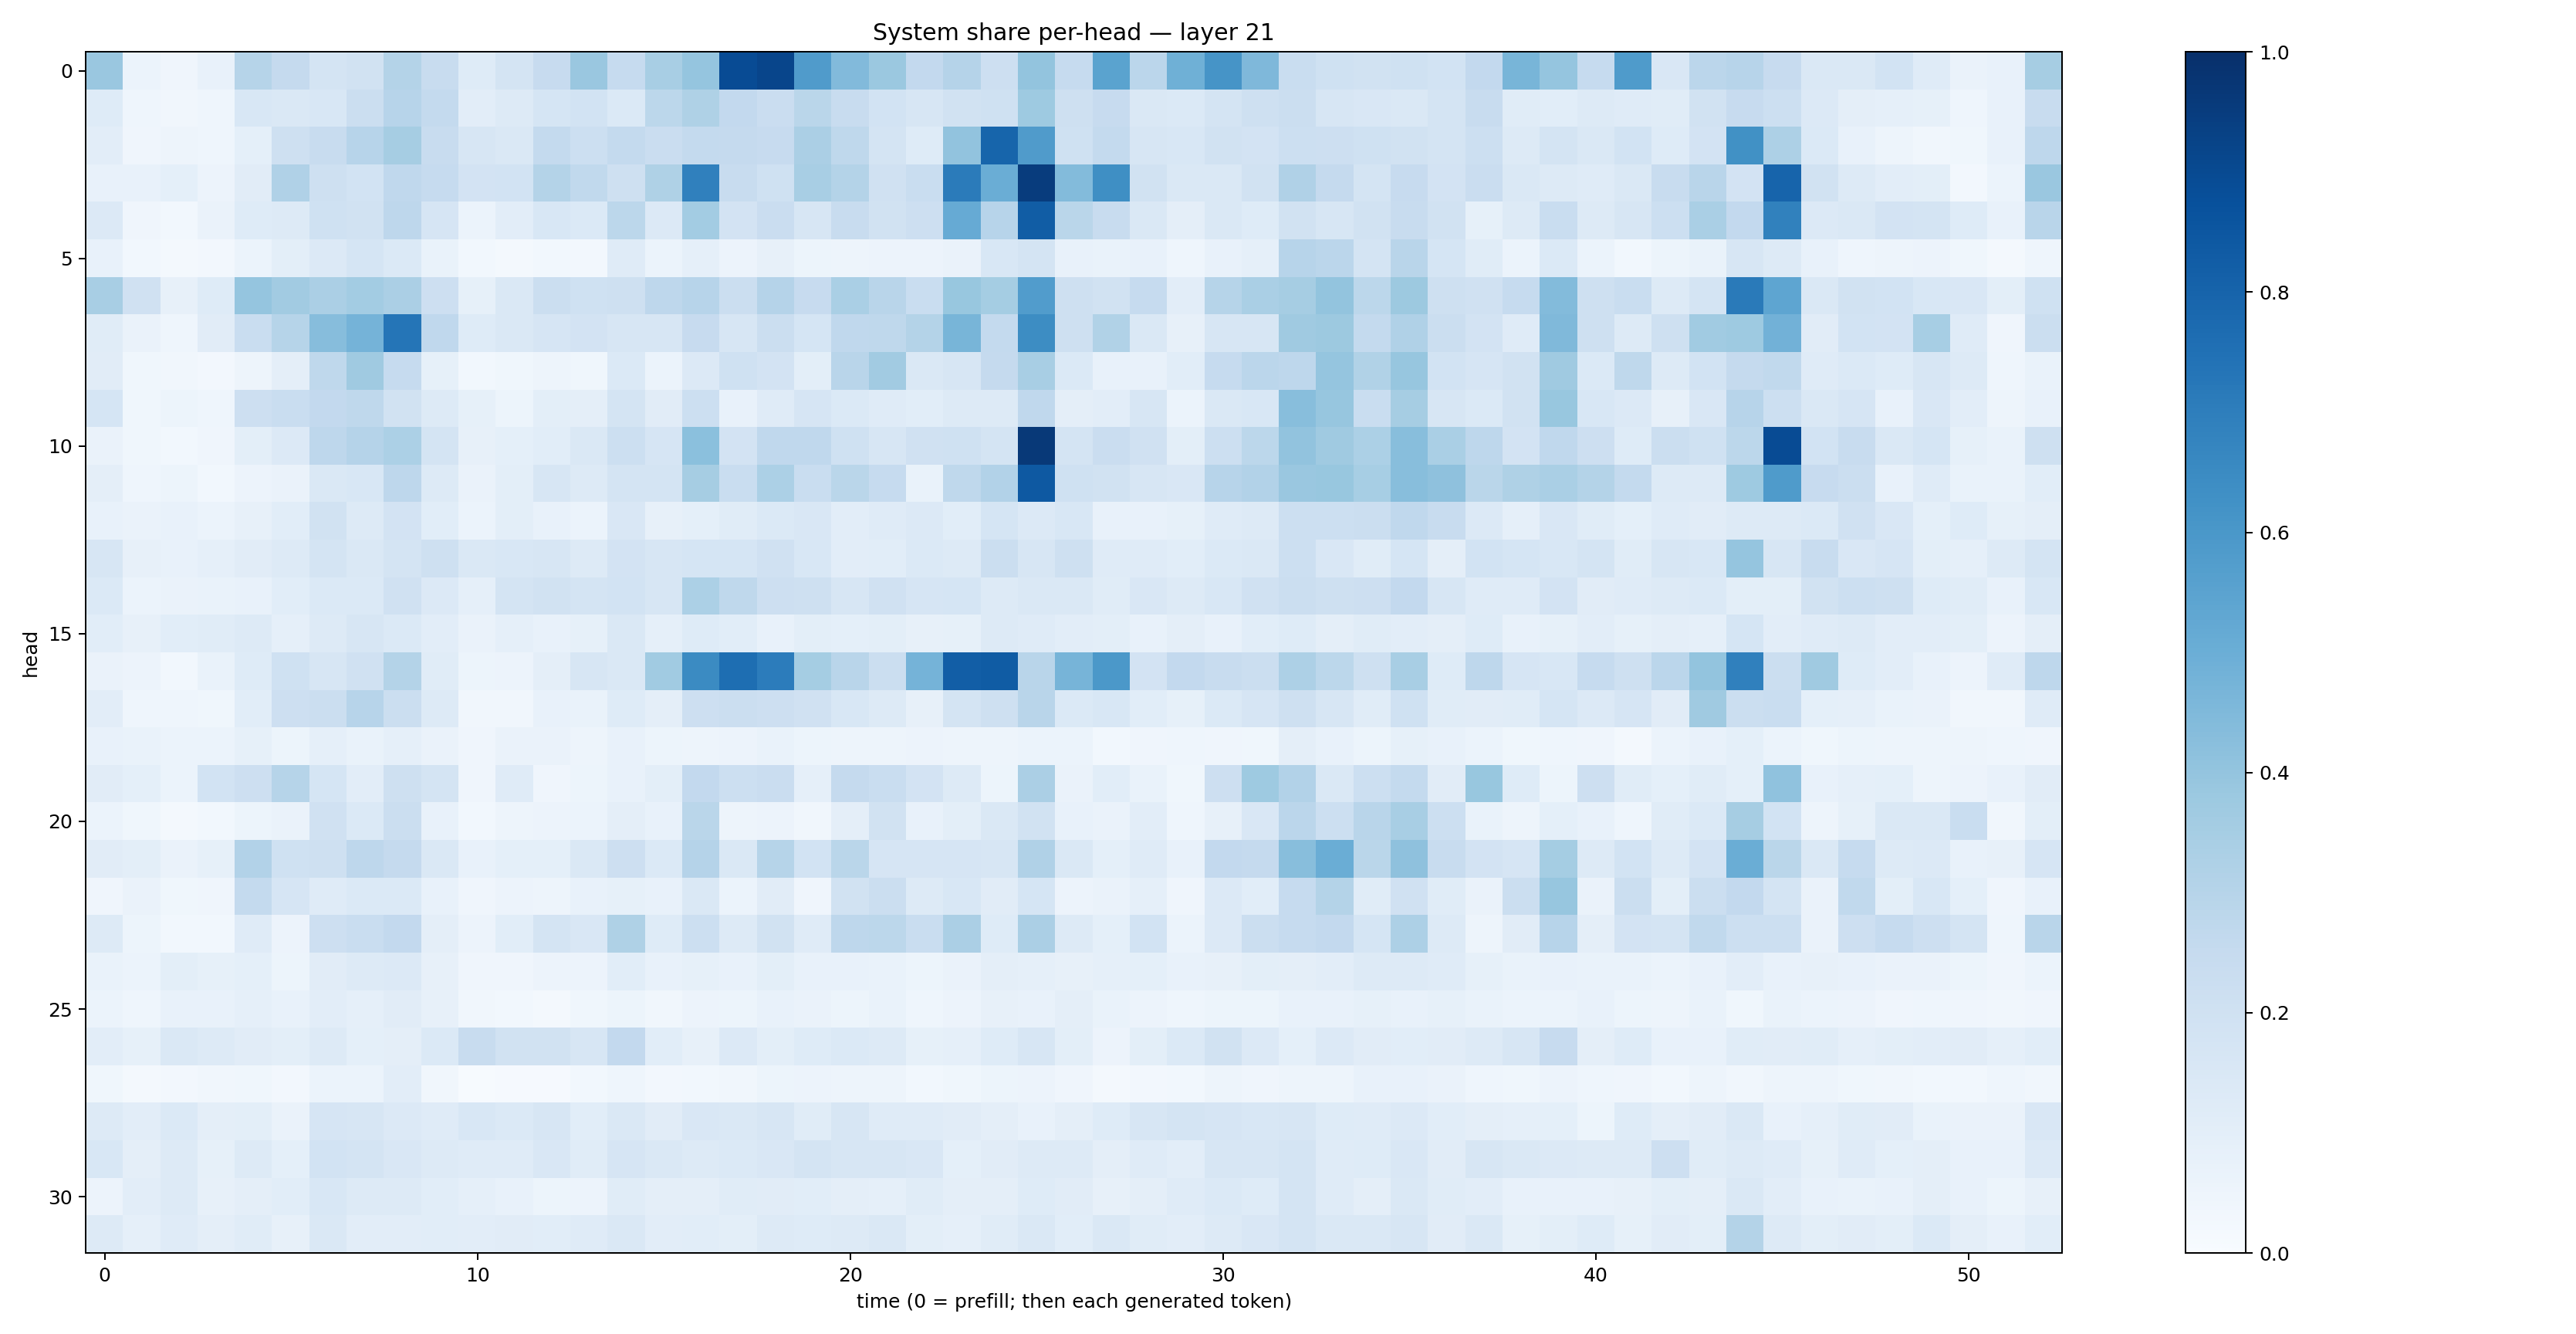

Values plotted in this chart, from the file beside it:
0.38500434, 0.062392965, 0.041329, 0.07548896, 0.3000799, 0.25104544, 0.17390734, 0.19094679, 0.30813044, 0.23580116, 0.123559006, 0.17958362, 0.24241133, 0.38405913, 0.24897099, 0.34248596, 0.3946396, 0.89114064, 0.9157217, 0.58010995, 0.44226253, 0.38103142, 0.25997934, 0.30126876
0.1229, 0.04522, 0.03243, 0.04401, 0.1561, 0.1479, 0.1553, 0.2204, 0.2951, 0.2575, 0.104, 0.1287, 0.1696, 0.1873, 0.1393, 0.2799, 0.3222, 0.2597, 0.23, 0.2857, 0.2419, 0.1863, 0.162, 0.1892
0.1047, 0.0398, 0.0474, 0.0457, 0.0922, 0.2076, 0.2397, 0.2962, 0.3511, 0.2389, 0.1633, 0.1466, 0.2563, 0.2184, 0.2553, 0.2302, 0.2564, 0.2531, 0.244, 0.3344, 0.2714, 0.1746, 0.1212, 0.4043
0.07275, 0.07345, 0.09227, 0.0554, 0.112, 0.3198, 0.2103, 0.185, 0.2669, 0.2474, 0.1827, 0.1863, 0.3057, 0.2625, 0.2086, 0.3236, 0.6908, 0.2409, 0.2016, 0.3413, 0.3055, 0.1958, 0.2343, 0.7077
0.1353, 0.04042, 0.02784, 0.06502, 0.1243, 0.1312, 0.2028, 0.1882, 0.2757, 0.168, 0.06166, 0.1043, 0.1541, 0.1382, 0.281, 0.1332, 0.3557, 0.1818, 0.2289, 0.1626, 0.2419, 0.1879, 0.2115, 0.5118
0.07381, 0.02921, 0.02306, 0.02466, 0.05955, 0.09778, 0.1358, 0.1686, 0.1397, 0.0682, 0.02798, 0.02093, 0.02762, 0.02579, 0.1199, 0.06135, 0.08602, 0.05759, 0.08017, 0.05182, 0.04841, 0.05711, 0.05616, 0.06357
0.3422, 0.199, 0.07814, 0.1212, 0.3968, 0.3625, 0.3353, 0.3556, 0.3351, 0.2116, 0.08409, 0.1439, 0.2189, 0.2, 0.2093, 0.2738, 0.2964, 0.2233, 0.3029, 0.2438, 0.3378, 0.2915, 0.2331, 0.3884
0.1164, 0.06551, 0.04484, 0.1116, 0.2306, 0.2971, 0.4307, 0.473, 0.7315, 0.2666, 0.1246, 0.1437, 0.1642, 0.1799, 0.1636, 0.1578, 0.2442, 0.1579, 0.2215, 0.1682, 0.2658, 0.2702, 0.3068, 0.4679
0.1116, 0.03576, 0.03217, 0.02569, 0.04841, 0.09466, 0.2722, 0.3711, 0.2474, 0.08366, 0.02855, 0.03882, 0.04832, 0.03685, 0.1391, 0.05986, 0.1334, 0.2024, 0.1813, 0.101, 0.2893, 0.3618, 0.1484, 0.1637
0.1716, 0.03764, 0.05205, 0.04635, 0.2126, 0.2321, 0.2587, 0.2701, 0.1898, 0.1281, 0.08521, 0.05264, 0.1015, 0.09392, 0.1745, 0.1098, 0.2153, 0.0723, 0.1206, 0.1653, 0.137, 0.1181, 0.108, 0.128
0.06628, 0.03721, 0.03081, 0.04103, 0.09856, 0.1335, 0.2737, 0.3026, 0.3294, 0.1756, 0.07869, 0.08998, 0.1062, 0.1453, 0.2155, 0.1644, 0.4213, 0.1833, 0.2687, 0.268, 0.2028, 0.1566, 0.1987, 0.2003
0.09538, 0.04308, 0.05135, 0.0297, 0.05757, 0.06504, 0.1434, 0.1561, 0.277, 0.1326, 0.06343, 0.09906, 0.159, 0.1269, 0.1761, 0.1722, 0.3488, 0.2335, 0.3318, 0.2338, 0.2881, 0.2473, 0.06835, 0.2724
0.07176, 0.06294, 0.07225, 0.05915, 0.08046, 0.1086, 0.1926, 0.1319, 0.1831, 0.1067, 0.06131, 0.1011, 0.07637, 0.06095, 0.1521, 0.07865, 0.09001, 0.1135, 0.1381, 0.1486, 0.1028, 0.118, 0.133, 0.1066
0.163, 0.0799, 0.07208, 0.08805, 0.1114, 0.1279, 0.1775, 0.1472, 0.1796, 0.2054, 0.1438, 0.1551, 0.1607, 0.1289, 0.1813, 0.1629, 0.1693, 0.1711, 0.1976, 0.1562, 0.1034, 0.1083, 0.1389, 0.1316
0.1387, 0.06237, 0.06598, 0.06657, 0.07505, 0.1089, 0.14, 0.1392, 0.1985, 0.1329, 0.08744, 0.1751, 0.1881, 0.1776, 0.1841, 0.1639, 0.3301, 0.2714, 0.2148, 0.2101, 0.1626, 0.1981, 0.1644, 0.1702
0.1087, 0.07965, 0.1074, 0.117, 0.127, 0.08688, 0.1292, 0.1622, 0.14, 0.1051, 0.06345, 0.08743, 0.07133, 0.08416, 0.1412, 0.08906, 0.1221, 0.1091, 0.0714, 0.09852, 0.09344, 0.0981, 0.08147, 0.08395
0.06474, 0.05505, 0.03122, 0.06982, 0.1229, 0.2013, 0.1614, 0.198, 0.3078, 0.1155, 0.05125, 0.05799, 0.09532, 0.1577, 0.1438, 0.367, 0.6485, 0.7582, 0.7057, 0.3552, 0.291, 0.2202, 0.4755, 0.8237
0.1049, 0.04334, 0.04368, 0.03896, 0.1088, 0.2144, 0.222, 0.2942, 0.2217, 0.1295, 0.03441, 0.03129, 0.07158, 0.06777, 0.1217, 0.09599, 0.2123, 0.2191, 0.213, 0.1977, 0.1553, 0.1303, 0.08086, 0.1753
0.07497, 0.06762, 0.06071, 0.06209, 0.08372, 0.05174, 0.08836, 0.06872, 0.08738, 0.06402, 0.04293, 0.06482, 0.06319, 0.04757, 0.0708, 0.05382, 0.04889, 0.05743, 0.06919, 0.05432, 0.0481, 0.05051, 0.05839, 0.0493
0.1118, 0.09182, 0.06066, 0.1854, 0.2144, 0.2971, 0.1695, 0.1052, 0.2078, 0.1757, 0.04181, 0.1174, 0.04033, 0.05419, 0.07165, 0.09829, 0.2583, 0.217, 0.2274, 0.08791, 0.2509, 0.2324, 0.1798, 0.1303
0.06027, 0.03725, 0.02296, 0.02869, 0.05466, 0.06353, 0.1957, 0.1383, 0.2262, 0.07766, 0.03079, 0.05073, 0.0583, 0.06213, 0.09395, 0.07356, 0.2869, 0.05064, 0.05804, 0.03337, 0.09666, 0.1888, 0.07591, 0.1003
0.1121, 0.1013, 0.06379, 0.08584, 0.3115, 0.2003, 0.2047, 0.2743, 0.2516, 0.1474, 0.07058, 0.09319, 0.09062, 0.1481, 0.2109, 0.1387, 0.3038, 0.1453, 0.3004, 0.1852, 0.2872, 0.1676, 0.1666, 0.1662
0.0428, 0.06315, 0.03644, 0.04146, 0.2577, 0.1645, 0.1176, 0.1398, 0.1368, 0.07442, 0.04287, 0.05794, 0.05028, 0.07769, 0.08224, 0.07083, 0.1416, 0.06131, 0.1104, 0.0399, 0.1926, 0.2214, 0.1301, 0.1551
0.1276, 0.05126, 0.03043, 0.03096, 0.1173, 0.05644, 0.2148, 0.2329, 0.2603, 0.097, 0.05559, 0.1071, 0.1783, 0.1496, 0.3238, 0.1244, 0.2186, 0.1275, 0.1948, 0.1179, 0.2738, 0.2806, 0.2344, 0.3321
0.06842, 0.06033, 0.1011, 0.08227, 0.09322, 0.05273, 0.1116, 0.1277, 0.133, 0.08203, 0.03942, 0.04201, 0.05475, 0.05514, 0.1081, 0.07108, 0.0857, 0.07414, 0.09935, 0.07589, 0.07258, 0.06802, 0.05185, 0.0647
0.06172, 0.0443, 0.07572, 0.07458, 0.08683, 0.07367, 0.1025, 0.08602, 0.1103, 0.08166, 0.03275, 0.02914, 0.0197, 0.03586, 0.05227, 0.0338, 0.05723, 0.05339, 0.07392, 0.06502, 0.05464, 0.06949, 0.04671, 0.05837
0.1036, 0.08349, 0.1429, 0.1286, 0.1109, 0.0988, 0.1259, 0.09187, 0.09591, 0.1377, 0.2367, 0.193, 0.1907, 0.1611, 0.2587, 0.1065, 0.07943, 0.1342, 0.09966, 0.1242, 0.1383, 0.1281, 0.08308, 0.08609
0.03578, 0.01709, 0.02719, 0.03498, 0.03874, 0.02656, 0.06033, 0.06062, 0.1036, 0.03246, 0.00534, 0.007955, 0.01171, 0.02833, 0.04567, 0.02451, 0.02764, 0.03451, 0.05251, 0.05574, 0.04946, 0.04982, 0.02903, 0.03666
0.1254, 0.103, 0.1401, 0.09762, 0.1002, 0.06392, 0.1645, 0.1607, 0.1362, 0.1179, 0.1526, 0.1397, 0.159, 0.1089, 0.1435, 0.1118, 0.1512, 0.1445, 0.1568, 0.1162, 0.1566, 0.1197, 0.1194, 0.1102
0.1526, 0.09416, 0.1261, 0.08281, 0.125, 0.09269, 0.185, 0.1747, 0.1489, 0.1308, 0.118, 0.1199, 0.1511, 0.1143, 0.1674, 0.1448, 0.1301, 0.1388, 0.1504, 0.1764, 0.1566, 0.1595, 0.1503, 0.09341
0.05816, 0.1042, 0.1272, 0.08096, 0.09653, 0.1059, 0.1554, 0.1263, 0.1283, 0.1081, 0.08899, 0.07094, 0.05103, 0.05835, 0.1141, 0.09492, 0.09516, 0.1167, 0.1115, 0.1076, 0.09455, 0.08653, 0.1165, 0.09718
0.13, 0.08755, 0.1189, 0.09642, 0.1136, 0.08201, 0.1422, 0.1042, 0.1026, 0.108, 0.1034, 0.1103, 0.108, 0.1176, 0.1465, 0.1042, 0.1066, 0.09777, 0.1251, 0.1227, 0.1261, 0.1478, 0.09823, 0.08849
